Labelled photos from "Images class", an image-classification folder in albertoranz/Final-Project-DA. The possible labels are: animals, exterior urban, human, interior domestic, natural soundscapes and water.

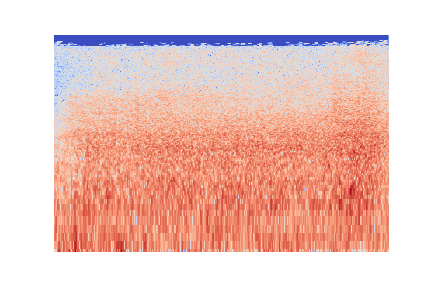
Label: natural soundscapes and water

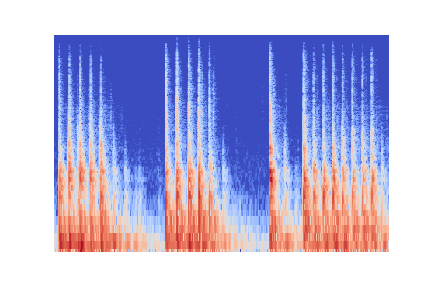
Label: interior domestic

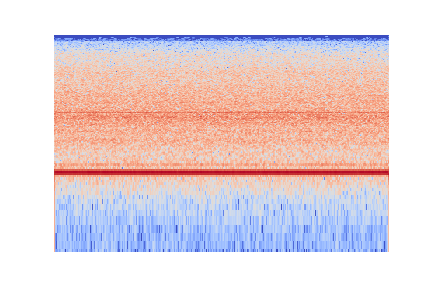
Label: interior domestic

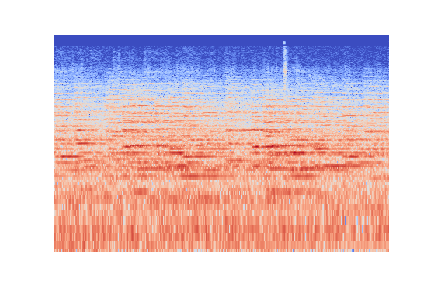
Label: exterior urban

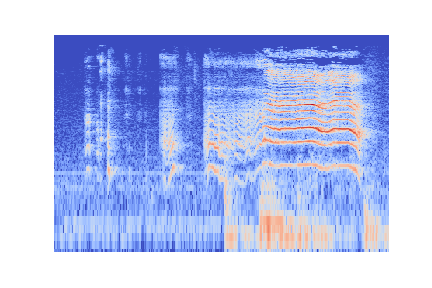
Label: human

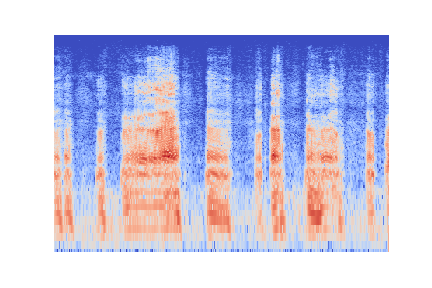
Label: animals
